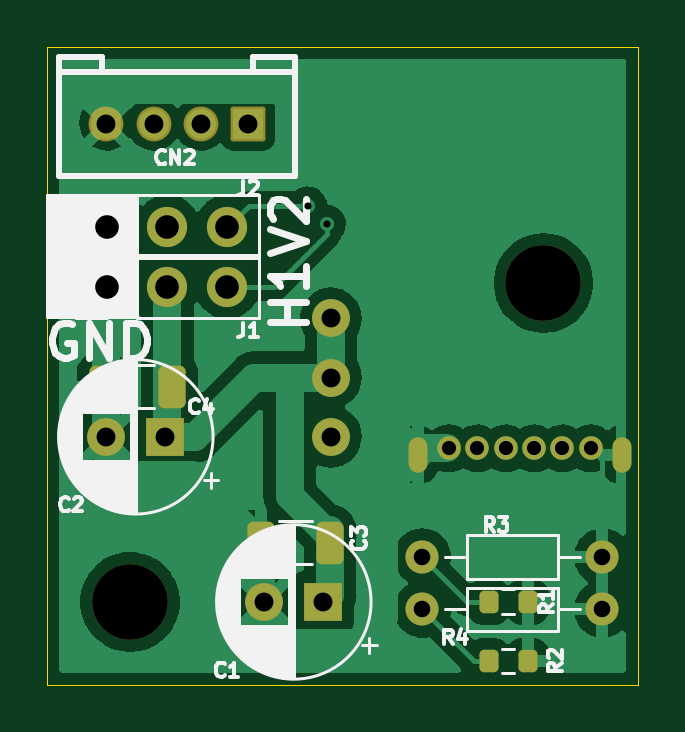
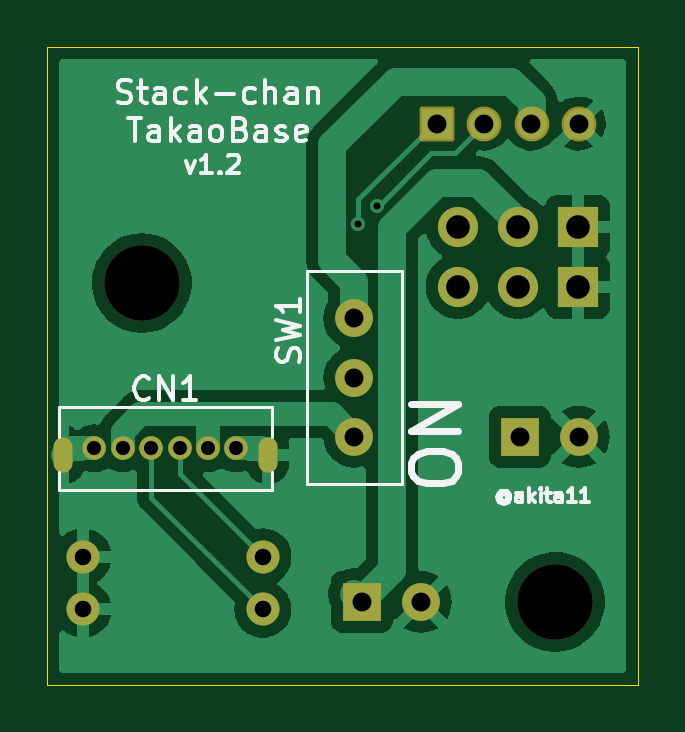
Circuit board: 11 layer files. Board 25.0 x 27.0 mm.
- bottom_copper: Stack-chan_Takao_Base_v12-B_Cu.gbr (45770 bytes)
- bottom_mask: Stack-chan_Takao_Base_v12-B_Mask.gbr (2400 bytes)
- paste: Stack-chan_Takao_Base_v12-B_Paste.gbr (476 bytes)
- bottom_silk: Stack-chan_Takao_Base_v12-B_SilkS.gbr (11263 bytes)
- outline: Stack-chan_Takao_Base_v12-Edge_Cuts.gbr (638 bytes)
- top_copper: Stack-chan_Takao_Base_v12-F_Cu.gbr (64223 bytes)
- top_mask: Stack-chan_Takao_Base_v12-F_Mask.gbr (2887 bytes)
- paste: Stack-chan_Takao_Base_v12-F_Paste.gbr (1508 bytes)
- top_silk: Stack-chan_Takao_Base_v12-F_SilkS.gbr (23105 bytes)
- drill: Stack-chan_Takao_Base_v12-NPTH.drl (71 bytes)
- drill: Stack-chan_Takao_Base_v12-PTH.drl (615 bytes)

=== bottom_copper: Stack-chan_Takao_Base_v12-B_Cu.gbr (45770 bytes, source omitted) ===
=== bottom_mask: Stack-chan_Takao_Base_v12-B_Mask.gbr (2400 bytes, source withheld) ===
=== paste: Stack-chan_Takao_Base_v12-B_Paste.gbr ===
%TF.GenerationSoftware,KiCad,Pcbnew,(6.0.0-0)*%
%TF.CreationDate,2023-05-11T11:11:22+09:00*%
%TF.ProjectId,Stack-chan_Takao_Base_v12,53746163-6b2d-4636-9861-6e5f54616b61,rev?*%
%TF.SameCoordinates,Original*%
%TF.FileFunction,Paste,Bot*%
%TF.FilePolarity,Positive*%
%FSLAX46Y46*%
G04 Gerber Fmt 4.6, Leading zero omitted, Abs format (unit mm)*
G04 Created by KiCad (PCBNEW (6.0.0-0)) date 2023-05-11 11:11:22*
%MOMM*%
%LPD*%
G01*
G04 APERTURE LIST*
G04 APERTURE END LIST*
M02*

=== bottom_silk: Stack-chan_Takao_Base_v12-B_SilkS.gbr (11263 bytes, source omitted) ===
=== outline: Stack-chan_Takao_Base_v12-Edge_Cuts.gbr ===
%TF.GenerationSoftware,KiCad,Pcbnew,(6.0.0-0)*%
%TF.CreationDate,2023-05-11T11:11:22+09:00*%
%TF.ProjectId,Stack-chan_Takao_Base_v12,53746163-6b2d-4636-9861-6e5f54616b61,rev?*%
%TF.SameCoordinates,Original*%
%TF.FileFunction,Profile,NP*%
%FSLAX46Y46*%
G04 Gerber Fmt 4.6, Leading zero omitted, Abs format (unit mm)*
G04 Created by KiCad (PCBNEW (6.0.0-0)) date 2023-05-11 11:11:22*
%MOMM*%
%LPD*%
G01*
G04 APERTURE LIST*
%TA.AperFunction,Profile*%
%ADD10C,0.050000*%
%TD*%
G04 APERTURE END LIST*
D10*
X0Y-27000000D02*
X25000000Y-27000000D01*
X0Y0D02*
X0Y-27000000D01*
X25000000Y-27000000D02*
X25000000Y0D01*
X0Y0D02*
X25000000Y0D01*
M02*

=== top_copper: Stack-chan_Takao_Base_v12-F_Cu.gbr (64223 bytes, source omitted) ===
=== top_mask: Stack-chan_Takao_Base_v12-F_Mask.gbr (2887 bytes, source withheld) ===
=== paste: Stack-chan_Takao_Base_v12-F_Paste.gbr (1508 bytes, source withheld) ===
=== top_silk: Stack-chan_Takao_Base_v12-F_SilkS.gbr (23105 bytes, source omitted) ===
=== drill: Stack-chan_Takao_Base_v12-NPTH.drl ===
M48
INCH
T1C0.1260
%
G90
G05
T1
X0.1378Y-0.9252
X0.8268Y-0.3937
T0
M30

=== drill: Stack-chan_Takao_Base_v12-PTH.drl ===
M48
INCH
T1C0.0118
T2C0.0157
T3C0.0236
T4C0.0276
T5C0.0315
T6C0.0394
%
G90
G05
T1
X0.4342Y-0.2647
X0.4656Y-0.2953
T3
X0.6693Y-0.6693
X0.7165Y-0.6693
X0.7638Y-0.6693
X0.811Y-0.6693
X0.8583Y-0.6693
X0.9055Y-0.6693
T4
X0.625Y-0.85
X0.625Y-0.9375
X0.925Y-0.85
X0.925Y-0.9375
T5
X0.0981Y-0.65
X0.0984Y-0.128
X0.1772Y-0.128
X0.1966Y-0.65
X0.2559Y-0.128
X0.3346Y-0.128
X0.3615Y-0.9252
X0.4599Y-0.9252
X0.4724Y-0.4528
X0.4724Y-0.5512
X0.4724Y-0.6496
T6
X0.1Y-0.3
X0.1Y-0.4
X0.2Y-0.3
X0.2Y-0.4
X0.3Y-0.3
X0.3Y-0.4
T2
G00X0.6171Y-0.6937
M15
G01X0.6171Y-0.6661
M16
G05
G00X0.9577Y-0.6937
M15
G01X0.9577Y-0.6661
M16
G05
T0
M30
